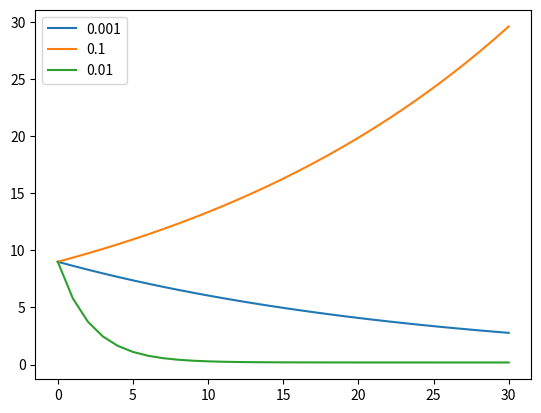
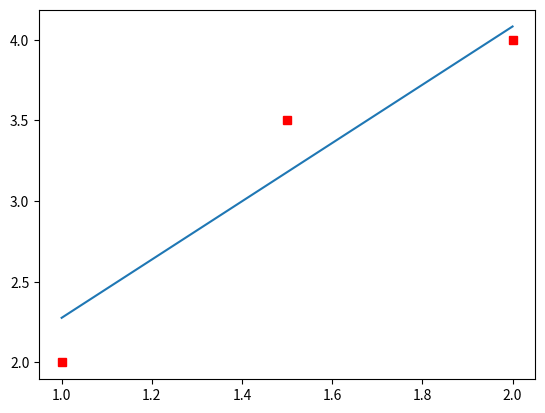

Recreate these plots in Python, in order.
# -*- coding: utf-8 -*-
"""
Created on Thu Mar 23 12:19:50 2023

[redacted]
"""

# On cherche la droite passant au mieux de 3 points

x0,y0 = 1,2
x1,y1 = 1.5,3.5
x2,y2 = 2,4

import matplotlib.pyplot as plt

def cout(a,b):
    return (y0-a*x0-b)**2+(y1-a*x1-b)**2+(y2-a*x2-b)**2

def dcouta(a,b):
    return 2*a*(x0**2+x1**2+x2**2)+2*b*(x0+x1+x2)-2*(x0*y0+x1*y1+x2*y2)

def dcoutb(a,b):
    return 6*b + 2*a*(x0+x1+x2)- 2*(y0+y1+y2)


def grad(eta):
    cpt = 0
    a=1
    b=0
    
    cc = [cout(a,b)]
    while cpt<30:
        a2 = a - eta*dcouta(a,b)
        b2 = b - eta*dcoutb(a,b)
        cc.append(cout(a2,b2))
        a,b = a2,b2
        cpt+=1
    print(a,b)
    return cc

cc1= grad(0.001)
cc2= grad(0.1)
cc3= grad(0.01)
plt.plot(cc1,label="0.001")
plt.plot(cc2,label="0.1")
plt.plot(cc3,label="0.01")
plt.legend()
plt.show()

plt.figure()
plt.plot([x0,x1,x2],[y0,y1,y2],"rs")
import numpy as np
lesx = np.linspace(x0,x2)
lesy = 1.8059761364223472*lesx+ 0.47085679136609987
plt.plot(lesx,lesy)
plt.show()